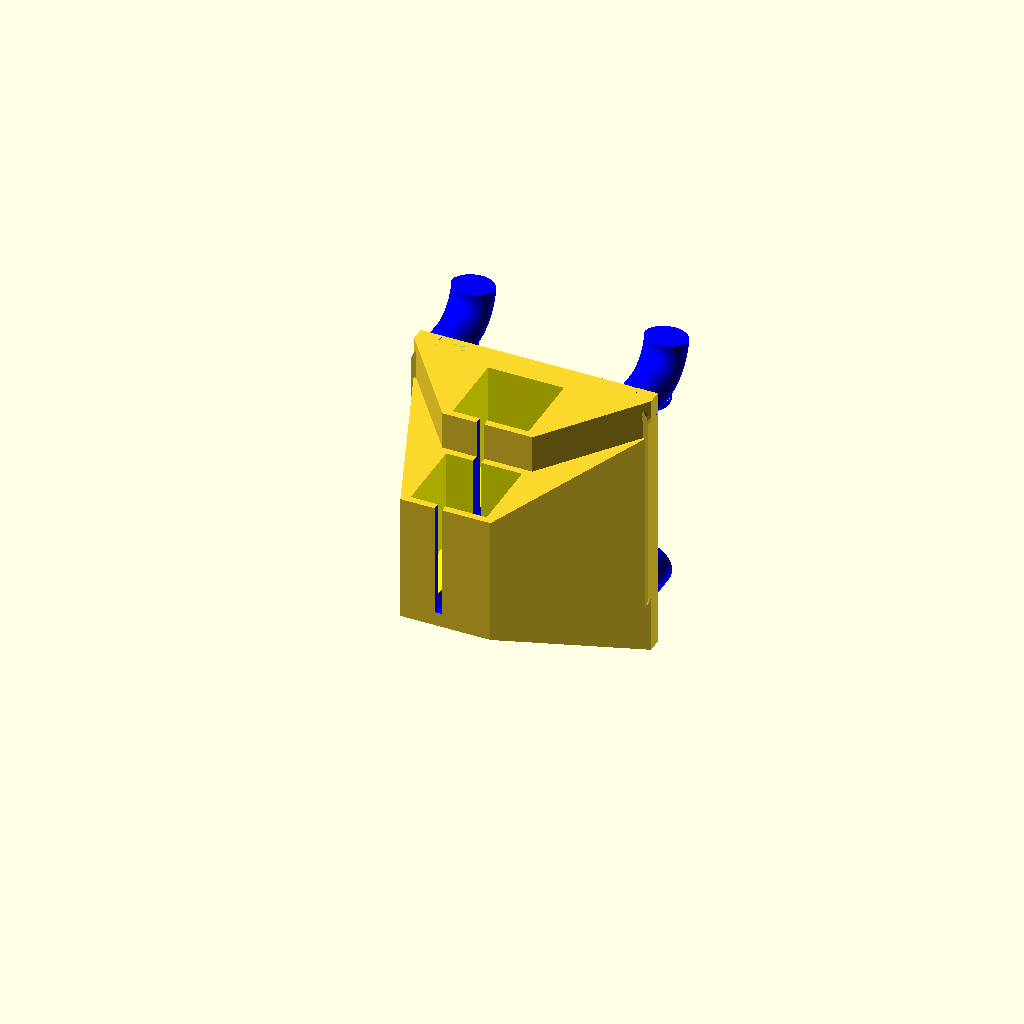
Cell 1: the model at its default parameters.
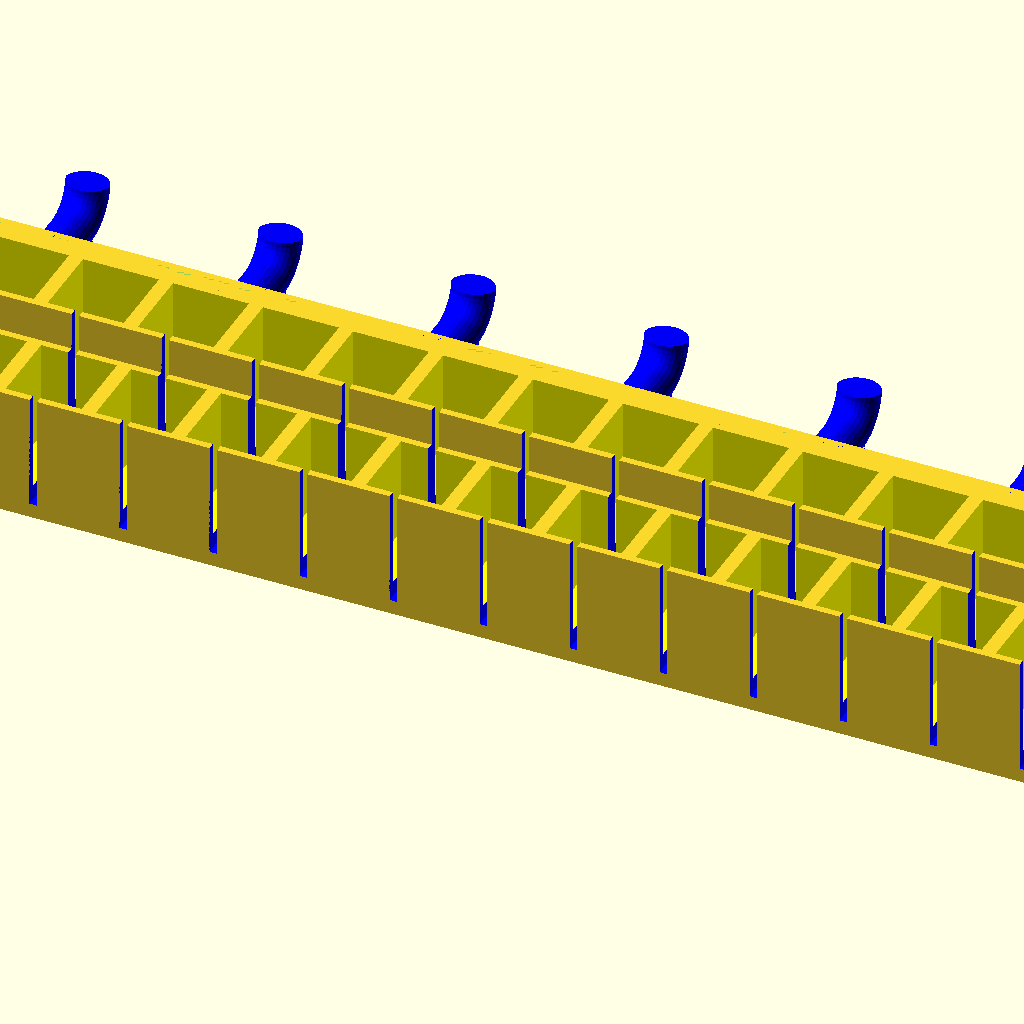
Cell 2: the same model with Holder_Count_Wide = 50.
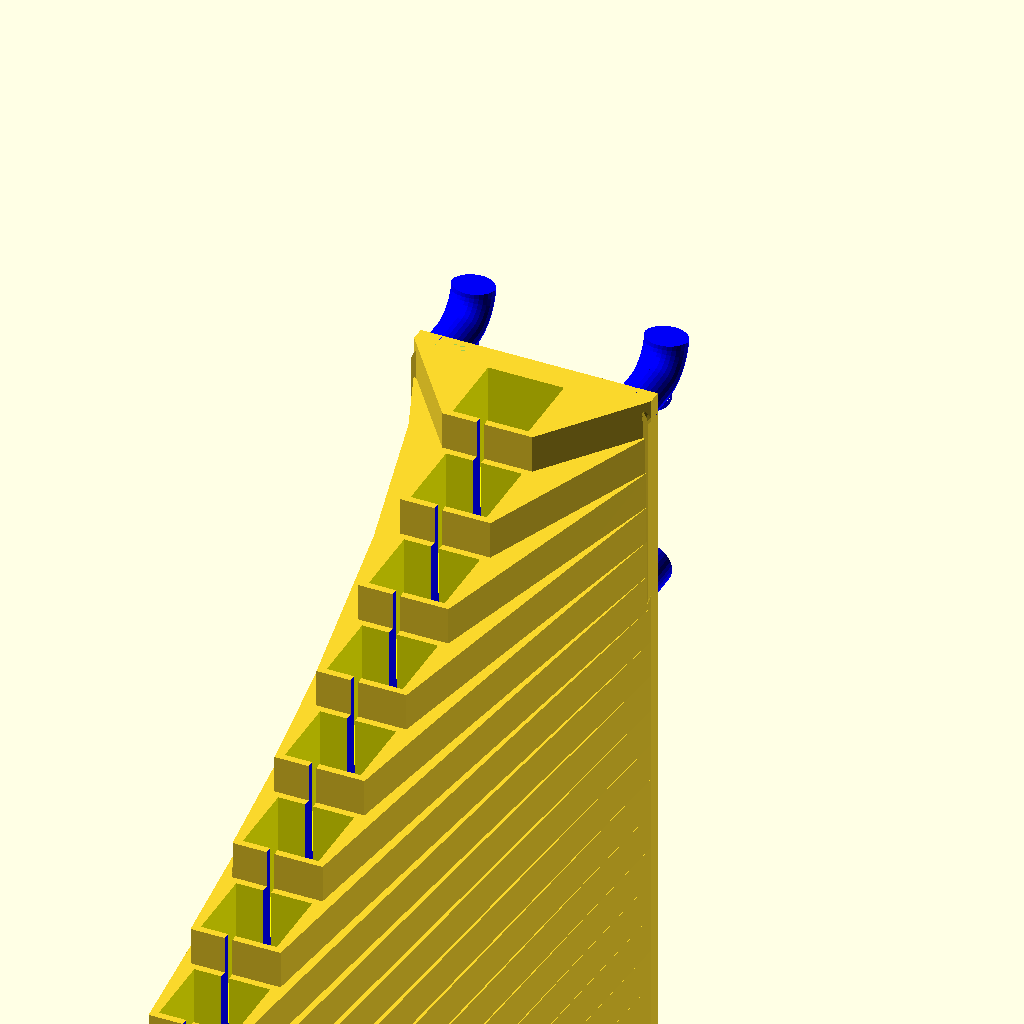
Cell 3: the same model with Holder_Count_Deep = 25.
All cells are drawn from one camera (rotation 55°, 0°, 25°, orthographic, colour scheme Cornfield), so only the parameter changes between them.
Source of the model, pegstr.scad:
// PEGSTER 2.0 - Advanced Pegboard Wizard
// Written By Chad Urvig, January 2026
// Original Design by Marius Gheorghescu, November 2014 (PEGSTR)

/* [Holder Size] */

// width of the orifice
Holder_Width = 10; //.1

// depth of the orifice
Holder_Depth = 10; //.1

// hight of the holder
Holder_Height = 15; //.1

// make sure the holder doesn't exceed the holder height.
Strict_Holder_Height = false;

/* [Holder Counts] */

// how many holders along the pegboard
Holder_Count_Wide = 1; // [0:50]

// how many holders outward from the pegboard
Holder_Count_Deep = 2; // [1:25]

/* [Holder Modifiers] */

// orifice corner radius (roundness).
Corner_Radius = 0; //.1

// for bins: The wall thickness to use for closing the bottom
Bottom_Thickness = 2; //.1

// The angle to taper the hole. The taper starts at the top and tapers inward
Taper_Angle = 0; // [0:89]

// Have the holder open below the taper. This is ignored if you have a bottom thickness
Hole_Below_Taper = false;

// Width of the lower hole
Lower_Holder_Hole_Diameter = 0; //.1

// The minimum height of the hole below the taper. This will reduce the height of the holder height above the hole by the same amount. The hole may be deeper if you are not using Scrict Holder Height. This is ignored if you have a bottom thickness
Lower_Holder_Hole_Height_Minimum = 0;

// What percentage cu cut in the front (example to slip in a cable or make the tool snap from the side)
holder_front_slot_width = 10; // [0:100]

/* [Holder Positioning Adjustments] */

// Distance between holders along the pegboard (it will not go below Wall_Thickness)
holder_spacing_x = 0.00; //.1
// Distance between holders outward from the pegboard (it will not go below Wall_Thickness)
holder_spacing_y = 0.00; //.1

// offset from the peg board, typically 0 unless you have an object that needs clearance
Offset_From_Pegboard = 0.0; //.1

// Distance to step down each holder row out from the pegboard
Step_Offset_Amount = 5;

// offset holders on each row for better visibility. Every other row will have one less holder.
Offset_Holder_Rows = false;

// set an angle for the holder to prevent object from sliding or to view it better from the top
Holder_Angle = 0.0; // [-45:80]

/* [Holder Strength] */

// How thick are the walls. Hint: 6*extrusion width produces the best results.
Wall_Thickness = 1.85;

// How much to reinforce the holders [0-100%]
Strength_Factor_Percent = 0; // [0:100]

// Have pins for every hole in the pegboard. Default: false (only pins on top and bottom rows)
Full_Array_Of_Pins = false;

/* [Pegboard Info] */

// Distance between pins (default 25.4)
hole_spacing = 25.4; //.01
// The diameter of the pegs (default: 5.8)
Peg_Size = 5.8; // [3 : 0.1 : 8.4]

// How thick the pegboard is (default 5.0)
Pegboard_Thickness = 5.00; //.01

/* [Hidden] */

taper_ratio = Taper_Angle; // / 100;

strength_factor = Strength_Factor_Percent / 100;
holder_height = max(Holder_Height + Bottom_Thickness, 0);
holder_angle = -Holder_Angle;
x_spacing = max(Holder_Width + Wall_Thickness, Holder_Width + holder_spacing_x);
y_spacing = max(Holder_Depth + Wall_Thickness, Holder_Depth + holder_spacing_y);
holder_x_size = max(Holder_Width + Wall_Thickness, Holder_Width + holder_spacing_x);
holder_y_size = max(Holder_Depth + Wall_Thickness, Holder_Depth + holder_spacing_y);
holder_sides = max(50, min(20, holder_x_size * 2));

holder_total_x = Holder_Count_Wide * (x_spacing);
holder_total_x_offset = (Holder_Count_Wide - 1) * (x_spacing);
holder_total_y = Holder_Count_Deep * (y_spacing);
holder_roundness = min(Corner_Radius, Holder_Depth / 2, Holder_Height / 2);

shrink = tan(abs(Taper_Angle)) * (holder_height - Bottom_Thickness == 0 ? Lower_Holder_Hole_Height_Minimum : 0);

// Compute global bottom size (used only for tapered corners)
bottom_holder_x_size =
  Lower_Holder_Hole_Diameter == 0 ?
    max(0.01, (Holder_Depth) - (Taper_Angle > 0 ? 2 * shrink : -2 * shrink))
  : Lower_Holder_Hole_Diameter;
bottom_holder_y_size =
  Lower_Holder_Hole_Diameter == 0 ?
    max(0.01, (Holder_Width) - (Taper_Angle > 0 ? 2 * shrink : -2 * shrink))
  : Lower_Holder_Hole_Diameter;

moveY = holder_angle < 0 ? (holder_height + Wall_Thickness / 2) * tan(holder_angle) : 0; //this isn't quite right but close enough

pegboard_height =
max(
  (strength_factor * .5 * (holder_height + (Step_Offset_Amount * Holder_Count_Deep))) + holder_height,
  hole_spacing + Peg_Size
);

//- hole_size - wall_thickness;
pegboard_width = max((strength_factor * .5 * holder_total_x) + holder_total_x, hole_spacing + Peg_Size);

// what is the $fn parameter for holders
$fn = $preview ? 32 : 64;

epsilon = 0.1;
holder_cutout_side = holder_front_slot_width / 100;
clip_height = 2 * Peg_Size;

$fs = 1;
echo(str("holder_x_size: ", holder_x_size));
echo(str("holder_y_size: ", holder_y_size));
echo(str("bottom_holder_x_size: ", bottom_holder_x_size));
echo(str("bottom_holder_y_size: ", bottom_holder_y_size));
echo(str("holder_total_x: ", holder_total_x));
echo(str("holder_total_x_offset: ", holder_total_x_offset));
echo(str("holder_total_y: ", holder_total_y));
echo(str("holder_roundness: ", holder_roundness));
echo(str("x_spacing: ", x_spacing));
echo(str("y_spacing: ", y_spacing));
echo(str("clip_height: ", clip_height));
echo(str("pegboard_width: ", pegboard_width));
echo(str("pegboard_height: ", pegboard_height));
echo(str("Bottom_Thickness: ", Bottom_Thickness));
echo(str("holder_cutout_size: ", Holder_Width * holder_cutout_side));
echo(str("Holder_Width: ", Holder_Width));
echo(str("Holder_Depth: ", Holder_Depth));
echo(str("hole_spacing: ", hole_spacing));
echo("moveY", moveY);

module round_rect_ex(x, y, z, radius, taper_angle, corner_mask = [1, 1, 1, 1], taper_mask = [1, 1, 1, 1]) {

  $fn = holder_sides;
  cornerMask = radius > 0 ? corner_mask : [0, 0, 0, 0];
  shrink = tan(abs(taper_angle)) * z;

  // Compute global bottom size (used only for tapered corners)
  x2 = max(0.01, x - (taper_angle > 0 ? 2 * shrink : -2 * shrink));
  y2 = max(0.01, y - (taper_angle > 0 ? 2 * shrink : -2 * shrink));

  scale = x2 / x;
  radiusBottom = min(radius * scale, min(x2, y2) / 2);
  h = 1;
  // Corner order: TL, TR, BL, BR
  corner_list = [
    [-1, 1], // TL
    [1, 1], // TR
    [-1, -1], // BL
    [1, -1], // BR
  ];

  hull() {

    // --- TOP FACE ---
    for (i = [0:3]) {
      sx = corner_list[i][0];
      sy = corner_list[i][1];

      if (cornerMask[i]) {
        // Rounded corner → place cylinder inset by radius
        translate([sx * (x / 2 - radius), sy * (y / 2 - radius), (z) / 2 - .5])
          cylinder(r=radius, h=1, center=true);
      } else {
        // Square corner → place tiny cube at the true corner
        translate([sx * ( (x - h) / 2), sy * ( (y - h) / 2), (z - h) / 2])
          cube([h, h, h], center=true);
      }
    }

    // --- BOTTOM FACE ---
    for (i = [0:3]) {
      sx = corner_list[i][0];
      sy = corner_list[i][1];

      // If taper_mask[i] == 0 → no taper → use top size
      bx = taper_mask[i] ? (x2 / 2 - radiusBottom) : (x / 2 - radius);
      by = taper_mask[i] ? (y2 / 2 - radiusBottom) : (y / 2 - radius);
      br = taper_mask[i] ? radiusBottom : radius;

      if (cornerMask[i])
        translate([sx * bx, sy * by, -(z) / 2 + .5])
          cylinder(r=br, h=1, center=true);
      else
        translate(
          [
            sx * (taper_mask[i] ? x2 / 2 : x / 2),
            sy * (taper_mask[i] ? y2 / 2 : y / 2),
            -(z - h) / 2,
          ]
        )
          cube([0.01, 0.01, h], center=true);
    }
  }
}

module pin(clip) {

  h = Pegboard_Thickness;
  r_bend = 5.2; // bend radius
  r_tube = Peg_Size / 2; // tube radius
  angle = -85; // bend angle (degrees)
  r_bend2 = r_bend + 2 * r_tube; // centerline radius of second arc

  overlap = 1; // mm of overlap
  r_bend3 = r_bend + 2 * r_tube - overlap;

  // echo(str("hole_size: ", Peg_Size));
  // echo(str("pin length (h): ", h));

  if (clip) {
    difference() {
      cylinder(r=r_tube, h=h, center=false);

      translate([-1, -0, -0]) {
        difference() {
          cylinder(r=r_tube + 1, h=h, center=false);
          cylinder(r=r_tube, h=h, center=false);
        }
      }
    }
    // -----------------------------------------
    // 2. Rotate so the bend is created in XY plane
    // -----------------------------------------
    rotate([-90, 0, 0]) {

      // -----------------------------------------
      // 3. Move the bend start to the correct place
      // -----------------------------------------
      // -----------------------------------------
      // Both arcs share the SAME outer translate
      // -----------------------------------------
      translate([-r_bend, -h, 0]) {
        difference() {
          // First arc
          rotate_extrude(angle=angle)
            translate([r_bend, 0, 0])
              circle(r=r_tube);

          // Second arc (same center, larger radius)
          difference() {

            rotate_extrude(angle=angle - 1)
              translate([r_bend, -0, -0]) {
                circle(r=r_tube + 1);
              }

            rotate_extrude(angle=angle - 1)
              translate([r_bend - 1, -0, -0]) {
                circle(r=r_tube);
              }
          }
        }
      }
    }
    // -----------------------------------------
    // 5. Compute arc endpoint (world XY)
    // -----------------------------------------
    end_x = r_bend * cos(angle);
    end_y = r_bend * sin(angle);
  } else {
    // -------------------------------
    // 1. Straight cylinder (vertical)
    // -------------------------------

    cylinder(r=r_tube, h=h, center=false);
  }
}

module pinboard_clips() {

  pegboard_height =
    Full_Array_Of_Pins ? max(
        holder_height + (Step_Offset_Amount * Holder_Count_Deep - 1),
        hole_spacing + Peg_Size
      )
    : pegboard_height;

  rotate([0, 90, 0]) {
    for (i = [0:floor((pegboard_width - (Peg_Size)) / hole_spacing)]) {
      for (j = [0:floor(( (pegboard_height - (Peg_Size)) / hole_spacing))]) {
        translate(
          [
            j * hole_spacing + (Peg_Size / 2),
            -hole_spacing * (floor((pegboard_width - (Peg_Size)) / hole_spacing) / 2) + i * hole_spacing,
            0,
          ]
        )
          pin(j == 0);
        // echo(
        //   str(
        //     "pin location:", [
        //       j * hole_spacing + (Peg_Size / 2),
        //       -hole_spacing * (floor((pegboard_width - (Peg_Size)) / hole_spacing) / 2) + i * hole_spacing,
        //       0,
        //     ]
        //   )
        // );
      }
    }
  }
}

module pinboard(isStepped = false) {
  difference() {

    rotate([0, 90, 0])
      translate([0, 0, -Wall_Thickness])
        hull() {
          translate(
            [
              Peg_Size / 2,
              -pegboard_width / 2 + (Peg_Size / 2),
              0,
            ]
          ) {
            if (isStepped) {
              translate([0, 0, Wall_Thickness])
                cube([Peg_Size, Peg_Size, Wall_Thickness], true);
            } else {
              cylinder(r=Peg_Size / 2, h=Wall_Thickness);
            }
          }
          translate(
            [
              Peg_Size / 2,
              pegboard_width / 2 - (Peg_Size / 2),
              0,
            ]
          ) {
            if (isStepped) {
              translate([0, 0, Wall_Thickness])
                cube([Peg_Size, Peg_Size, Wall_Thickness], true);
            } else {
              cylinder(r=Peg_Size / 2, h=Wall_Thickness);
            }
          }
          translate(
            [
              pegboard_height - (Peg_Size / 2),
              -pegboard_width / 2 + (Peg_Size / 2),
              0,
            ]
          ) {
            if (isStepped) {
              translate([0, 0, Wall_Thickness])
                cube([Peg_Size, Peg_Size, Wall_Thickness], true);
            } else {
              cylinder(r=Peg_Size / 2, h=Wall_Thickness);
            }
          }
          translate(
            [
              pegboard_height - (Peg_Size / 2),
              pegboard_width / 2 - (Peg_Size / 2),
              0,
            ]
          ) {
            if (isStepped) {
              translate([0, 0, Wall_Thickness])
                cube([Peg_Size, Peg_Size, Wall_Thickness], true);
            } else {
              cylinder(r=Peg_Size / 2, h=Wall_Thickness);
            }
          }
        }

    rotate([0, holder_angle, 0]) {
      thickness = Wall_Thickness / cos(holder_angle);
      translate([-thickness, -pegboard_width / 2, 0]) {
        cube([thickness, pegboard_width, 2], center=false);
      }
    }
  }
}

module holderboard() {
  difference() {
    color("LightCoral")
      rotate([0, 90, 0])
        translate([0, 0, -Wall_Thickness])
          hull() {
            translate(
              [
                Peg_Size / 2,
                -pegboard_width / 2 + (Peg_Size / 2),
                0,
              ]
            )
              cylinder(r=Peg_Size / 2, h=Wall_Thickness);

            translate(
              [
                Peg_Size / 2,
                pegboard_width / 2 - (Peg_Size / 2),
                0,
              ]
            )
              cylinder(r=Peg_Size / 2, h=Wall_Thickness);

            translate(
              [
                Holder_Height - Peg_Size / 2,
                -pegboard_width / 2 + (Peg_Size / 2),
                0,
              ]
            )
              cylinder(r=Peg_Size / 2, h=Wall_Thickness);

            translate(
              [
                Holder_Height - Peg_Size / 2,
                pegboard_width / 2 - (Peg_Size / 2),
                0,
              ]
            )
              cylinder(r=Peg_Size / 2, h=Wall_Thickness);
          }

    rotate([0, holder_angle, 0]) {
      thickness = Wall_Thickness / cos(holder_angle);
      translate([-thickness, -pegboard_width / 2, 0]) {
        cube([thickness, pegboard_width, 2], center=false);
      }
    }
  }
}

module holders() {
  if (holder_x_size > 0 && holder_y_size > 0) {
    // for (x = [0:0]) {
    for (y = [0:Holder_Count_Deep - 1]) {

      is_even = (y % 2 == 0);
      // move holder to correct position
      translateZ = -( (holder_height / 2) + (Step_Offset_Amount > 0 && y > 0 ? y * Step_Offset_Amount : 0));
      translateX = -(y * (holder_y_size)) - holder_y_size / 2 - sin(holder_angle) - Offset_From_Pegboard - Wall_Thickness + moveY;
      translateY = 0;
      echo(
        "Translating Holder by:",
        translateX=translateX,
        translateY=translateY,
        translateZ=translateZ
      );
      translate(
        [
          // X
          translateX,
          // Y
          translateY,
          // Z
          translateZ,
        ]
      ) {
        // 0 = false, 1 = true
        frontLeftCornerMask = Holder_Count_Deep > 1 && y + 1 < Holder_Count_Deep ? 0 : 1;
        frontRightCornerMask = Holder_Count_Deep > 1 && y + 1 < Holder_Count_Deep ? 0 : 1;
        backLeftCornerMask = y == 0 || (Holder_Count_Deep > 1 && y > 0) ? 0 : 1;
        backtRightCornerMask = y == 0 || (Holder_Count_Deep > 1 && y > 0) ? 0 : 1;

        frontLeftTaperMask = Holder_Count_Deep > 1 && y + 1 < Holder_Count_Deep ? 0 : 1;
        frontRightTaperMask = Holder_Count_Deep > 1 && y + 1 < Holder_Count_Deep ? 0 : 1;
        backLeftTaperMask = y == 0 || (Holder_Count_Deep > 1 && y > 0) ? 0 : 1;
        backtRightTaperMask = y == 0 || (Holder_Count_Deep > 1 && y > 0) ? 0 : 1;

        echo("Creating Holder ", y=y);
        echo(
          x=holder_y_size,
          "round_rect_ex args:",
          y=is_even || !Offset_Holder_Rows ? holder_total_x : holder_total_x_offset,
          z=holder_height,
          r=holder_roundness,
          taper_angle=Taper_Angle,
          corner_mask=[frontLeftCornerMask, backLeftCornerMask, frontRightCornerMask, backtRightCornerMask],
          taper_mask=[frontLeftTaperMask, backLeftTaperMask, frontRightTaperMask, backtRightTaperMask]
        );

        hull() {

          // Undo outer translate
          translate([-translateX, -translateY, -translateZ])

            // Undo rotation
            rotate([0, -holder_angle, 0])

              translate(
                [
                  0,
                  0,
                  -(Step_Offset_Amount) * y,
                ]
              ) {
                if (Strict_Holder_Height && y == 0) {
                  holderboard();
                } else if (!Strict_Holder_Height) {
                  pinboard(true);
                }
              }
          round_rect_ex(
            holder_y_size,
            is_even || !Offset_Holder_Rows ? holder_total_x : holder_total_x_offset,
            holder_height,
            holder_roundness,
            Taper_Angle,
            corner_mask=[frontLeftCornerMask, backLeftCornerMask, frontRightCornerMask, backtRightCornerMask],
            taper_mask=[frontLeftTaperMask, backLeftTaperMask, frontRightTaperMask, backtRightTaperMask]
          );
        }
      }
    }
  }
}

module holder_holes() {

  height = (Bottom_Thickness > 0 ? Holder_Height : max(holder_height, Strict_Holder_Height ? holder_height : pegboard_height)) + .2;

  if (holder_x_size > 0 && holder_y_size > 0) {

    // --- HEIGHTS ---
    H1 = height - (Bottom_Thickness == 0 ? Lower_Holder_Hole_Height_Minimum : Bottom_Thickness); // purple block height
    H2 = height - H1;
    for (y = [0:Holder_Count_Deep - 1]) {
      is_even = (y % 2 == 0);

      for (x = [1:Holder_Count_Wide - (is_even || !Offset_Holder_Rows ? 0 : 1)]) {

        translateX = -(y * (holder_y_size)) - holder_y_size / 2 - Wall_Thickness - abs(sin(holder_angle)) - Offset_From_Pegboard + moveY;
        translateY = -( (is_even || !Offset_Holder_Rows ? holder_total_x : holder_total_x_offset) / 2) + (holder_x_size / 2) + (x - 1) * x_spacing; // + Wall_Thickness / 2;
        translateZ = -H1 / 2 - (Step_Offset_Amount > 0 && y > 0 ? y * Step_Offset_Amount : 0) + .1;
        translateZ2 = translateZ - H1 / 2 - H2 / 2;
        // ---------------------------
        //  PURPLE MAIN HOLDER BLOCK
        // ---------------------------
        translate(
          [
            // X
            translateX,

            // Y
            translateY,

            // Z
            translateZ,
          ]
        ) {

          // echo(
          //   "round_rect_ex args:",
          //   x=Holder_Depth,
          //   y=Holder_Width,
          //   z=holder_height,
          //   r=holder_roundness,
          //   taper_angle=Taper_Angle
          // );
          color("yellow")
            round_rect_ex(
              Holder_Depth,
              Holder_Width,
              H1,
              holder_roundness,
              Taper_Angle
            );
        }

        // ---------------------------
        //  EXTENSION
        // ---------------------------
        if ( (taper_ratio != 1 || Lower_Holder_Hole_Diameter) && Hole_Below_Taper && Bottom_Thickness == 0) {
          echo(translateZ=translateZ, H1=H1, H2=H2, holder_height=holder_height, Step_Offset_Amount=Step_Offset_Amount);
          scale = bottom_holder_x_size / Holder_Depth;
          radiusBottom =
            Lower_Holder_Hole_Diameter == 0 ?
              min(holder_roundness * scale, min(bottom_holder_x_size, bottom_holder_y_size) / 2)
            : bottom_holder_x_size / 2;
          translate(
            [
              // X
              translateX,
              // Y
              translateY,
              // Z
              translateZ - (pegboard_height + ( (Holder_Count_Deep - y) * Step_Offset_Amount)) / 2, // - (H2/2) //-(H1 + H2), //(translateZ - holder_height + (H2 / 2)),
            ]
          ) {

            color("green")
              round_rect_ex(
                x=bottom_holder_x_size,
                y=bottom_holder_y_size,
                z=pegboard_height + ( (Holder_Count_Deep - y) * Step_Offset_Amount),
                radius=radiusBottom,
                taper_angle=0
              );
          }
        }
      }
      // y loop
    }
    // x loop
  }
}

module holder_front_cutout() {

  if (holder_front_slot_width > 0) {
    height = (Bottom_Thickness > 0 ? Holder_Height : max(holder_height, Strict_Holder_Height ? holder_height : pegboard_height)) + .2;
    echo("cutout height:", height);
    if (holder_x_size > 0 && holder_y_size > 0) {

      // --- HEIGHTS ---
      H1 = height;
      H2 = max(holder_height, pegboard_height) - height;

      cutoutDepth = Holder_Depth + x_spacing; // - Wall_Thickness + .1;

      for (x = [1:Holder_Count_Wide]) {
        for (y = [0:Holder_Count_Deep - 1]) {
          translateX = -(y * (holder_y_size)) - Holder_Width / 2 - Wall_Thickness - abs(sin(holder_angle)) - Offset_From_Pegboard - cutoutDepth / 2 + moveY - (Wall_Thickness / 2);
          translateY = -holder_total_x / 2 + x_spacing / 2 + (x - 1) * x_spacing + Wall_Thickness / 2;
          translateZ = -(height / 2) - (Step_Offset_Amount > 0 && y > 0 ? y * Step_Offset_Amount : 0) + .1;
          echo(
            "Translating Cutout by:",
            translateX=translateX,
            translateY=translateY,
            translateZ=translateZ
          );
          // ---------------------------
          //  PURPLE MAIN HOLDER BLOCK
          // ---------------------------
          translate(
            [
              // X
              translateX,

              // Y
              translateY,

              // Z
              translateZ,
            ]
          ) {

            color("blue")
              round_rect_ex(
                cutoutDepth,
                Holder_Width * holder_cutout_side,
                H1,
                0,
                0,
                corner_mask=[1, 0, 0, 1]
              );
          }

          // ---------------------------
          //  GREEN TAPER EXTENSION
          // ---------------------------
          if (taper_ratio != 1 && Hole_Below_Taper && Bottom_Thickness == 0) {
            translate(
              [
                // X
                translateX,
                // Y
                translateY,
                // Z
                -(height + H2 / 2), //(translateZ - holder_height + (H2 / 2)),
              ]
            ) {

              color("green")
                round_rect_ex(
                  x=cutoutDepth,
                  y=Holder_Width * holder_cutout_side,
                  z=H2,
                  radius=0,
                  taper_angle=0
                );
            }
          }
        }
        // y loop
      }
      // x loop
    }
  }
}

module finalHolder() {

  if (!Strict_Holder_Height && Step_Offset_Amount == 0) {
    difference() {
      hull() {
        pinboard();
        rotate([0, holder_angle, 0])
          holders();
      }
      rotate([0, holder_angle, 0]) {
        holder_holes();
        holder_front_cutout();
      }
    }
  } else {

    pinboard();

    rotate([0, holder_angle, 0]) {
      difference() {
        holders();
        holder_holes();
        holder_front_cutout();
      }
    }
  }
}

module pegstr() {
  rotate([0, 0, 90]) {
    finalHolder();
    color("Blue")
      pinboard_clips();
  }
  echo("PEGSTER 2.0 - Advanced Pegboard Wizard");
  echo("Written By Chad Urvig, January 2026");
}

pegstr();
Customizer parameters (derived from the source; name, type, default, range or options):
Holder_Width: number, default 10
Holder_Depth: number, default 10
Holder_Height: number, default 15
Strict_Holder_Height: bool, default false
Holder_Count_Wide: number, default 1, range 0 to 50
Holder_Count_Deep: number, default 2, range 1 to 25
Corner_Radius: number, default 0
Bottom_Thickness: number, default 2
Taper_Angle: number, default 0, range 0 to 89
Hole_Below_Taper: bool, default false
Lower_Holder_Hole_Diameter: number, default 0
Lower_Holder_Hole_Height_Minimum: number, default 0
holder_front_slot_width: number, default 10, range 0 to 100
holder_spacing_x: number, default 0
holder_spacing_y: number, default 0
Offset_From_Pegboard: number, default 0
Step_Offset_Amount: number, default 5
Offset_Holder_Rows: bool, default false
Holder_Angle: number, default 0, range -45 to 80
Wall_Thickness: number, default 1.85
Strength_Factor_Percent: number, default 0, range 0 to 100
Full_Array_Of_Pins: bool, default false
hole_spacing: number, default 25.4
Peg_Size: number, default 5.8, range 3 to 8.4, step 0.1
Pegboard_Thickness: number, default 5
